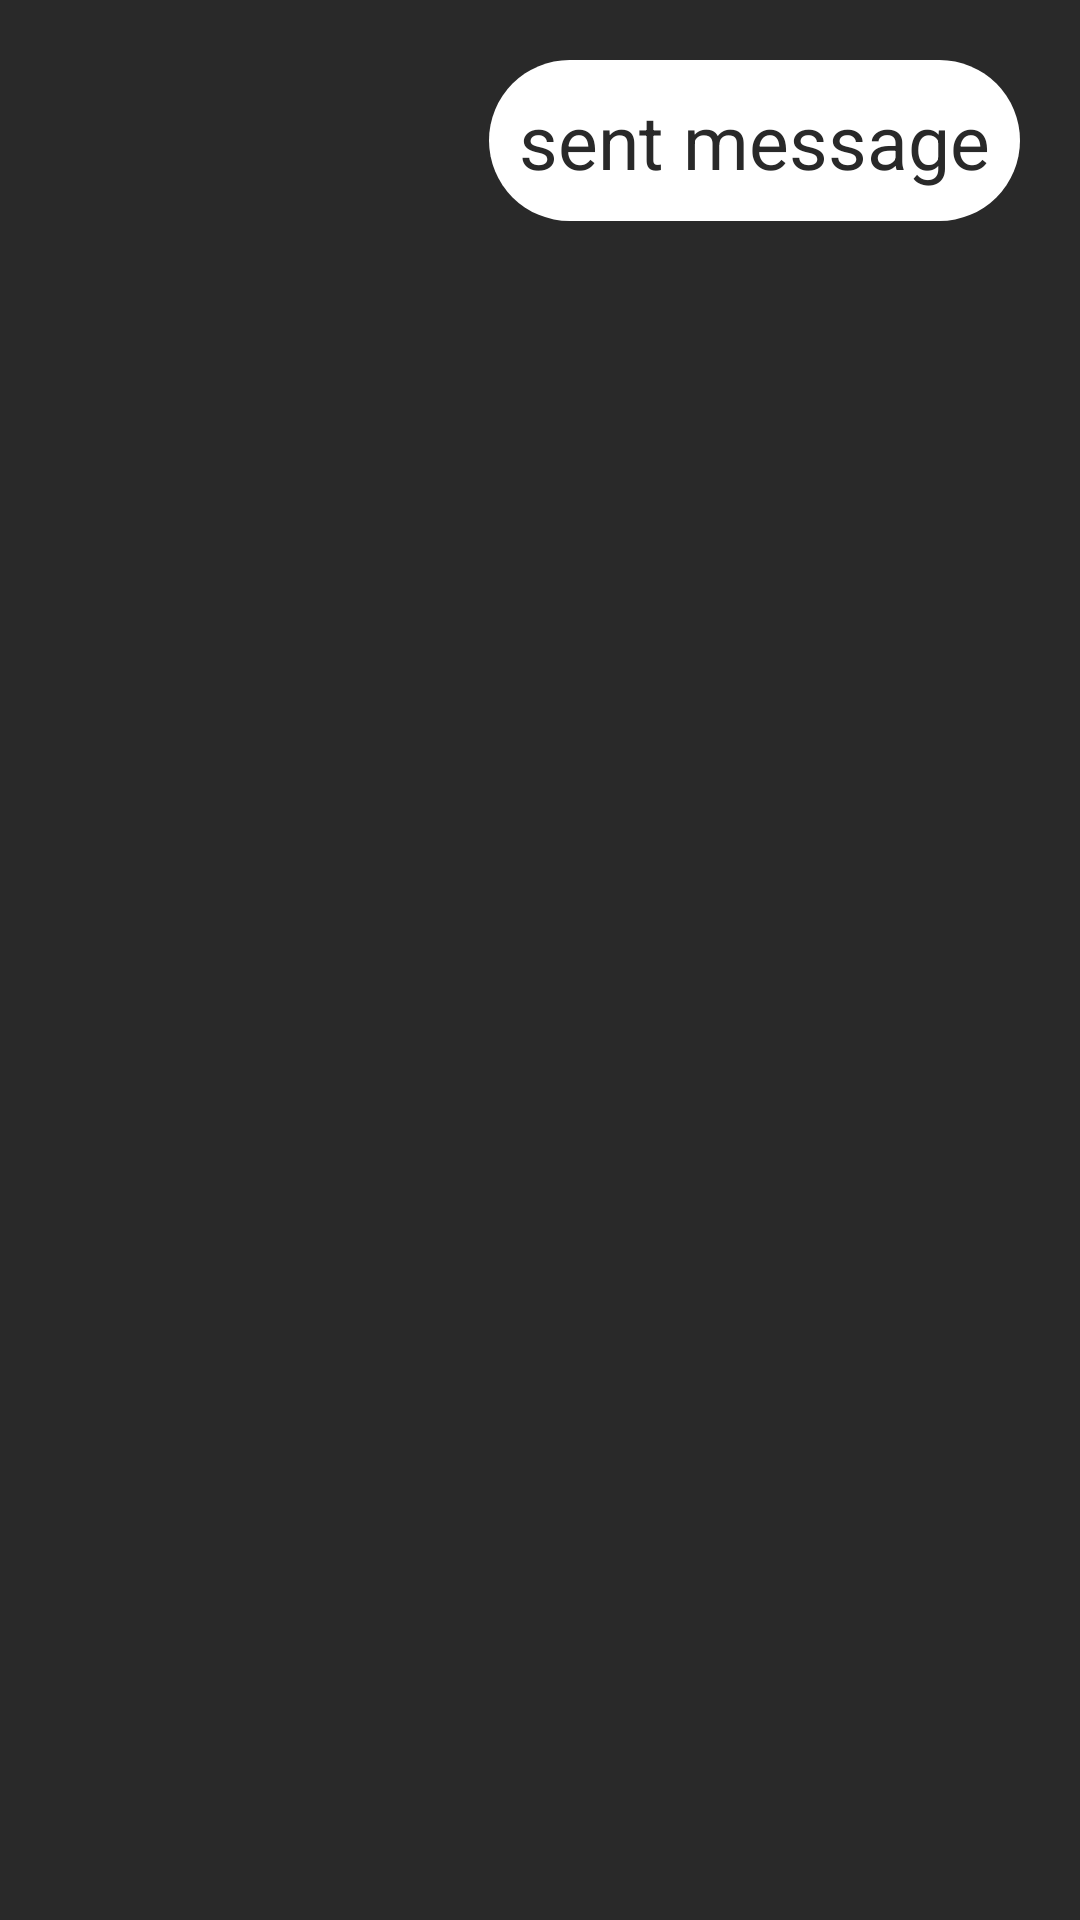

Layout XML and referenced resources for this Android screen:
<!-- AndroidManifest.xml: application theme Theme.OmniChat -->
<!-- res/layout/sent.xml -->
<?xml version="1.0" encoding="utf-8"?>
<RelativeLayout xmlns:android="http://schemas.android.com/apk/res/android"
    android:layout_width="match_parent"
    android:background="#292929"
    android:layout_height="wrap_content">

    <RelativeLayout
        android:layout_width="wrap_content"
        android:layout_height="wrap_content"
        android:layout_alignParentRight="true"
        android:layout_marginRight="20dp"
        android:layout_marginTop="20dp"
        android:background="@drawable/btn_background">

        <TextView
            android:id="@+id/txt_sent_message"
            android:layout_width="wrap_content"
            android:layout_height="wrap_content"
            android:padding="10dp"
            android:textColor="#292929"
            android:text="sent message"
            android:textSize="25sp" />

    </RelativeLayout>

</RelativeLayout>
<!-- resources referenced by this layout -->
<resources>
  <!-- drawable btn_background (drawable) -->
  <?xml version="1.0" encoding="utf-8"?>
  <shape xmlns:android="http://schemas.android.com/apk/res/android">\
      <corners android:radius= "30dp"/>
  
      <solid android:color="@color/white"/>
  
  </shape>
  <style name="Theme.OmniChat" parent="Theme.AppCompat.DayNight.DarkActionBar">
          
          <item name="colorPrimary">@color/black</item>
          <item name="colorPrimaryVariant">@color/black_2</item>
          <item name="colorOnPrimary">@color/white</item>
          
          <item name="colorSecondary">@color/teal_200</item>
          <item name="colorSecondaryVariant">@color/teal_700</item>
          <item name="colorOnSecondary">@color/black</item>
          
          <item name="android:statusBarColor" tools:targetApi="l">?attr/colorPrimaryVariant</item>
          
      </style>
  <color name="white">#FFFFFFFF</color>
  <color name="black">#FF000000</color>
  <color name="black_2">#372b25</color>
  <color name="teal_200">#FF03DAC5</color>
  <color name="teal_700">#FF018786</color>
</resources>
